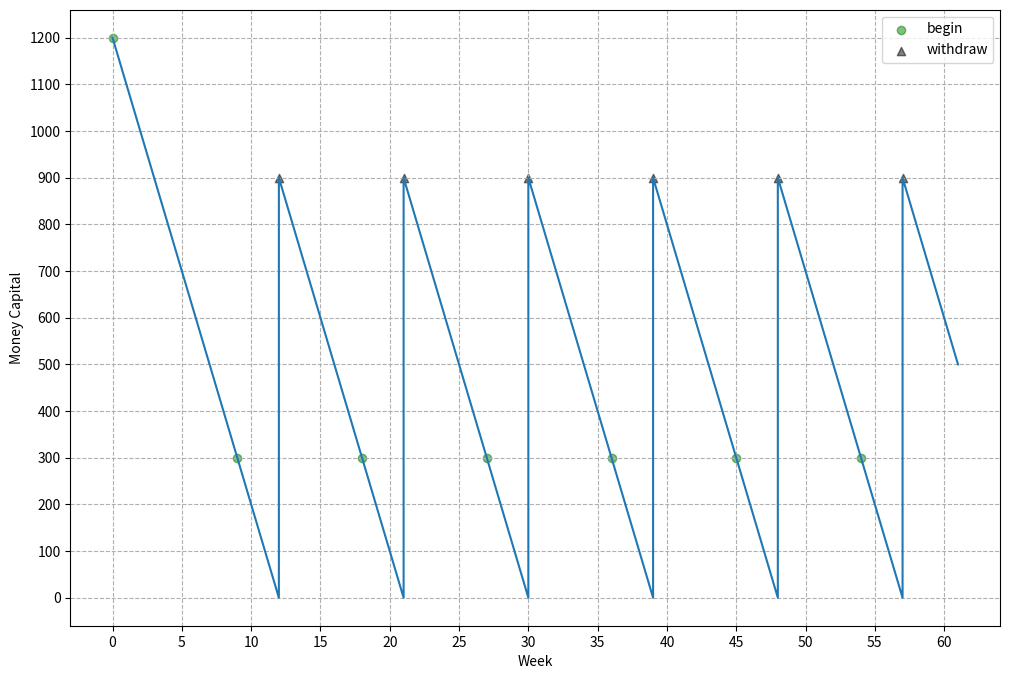

Write Python code to recreate this figure.
import matplotlib.pyplot as plt


def if_withdraw(ptrs_begin, step):
    """If withdraw money capital from the form of good capital."""
    global money_capital
    for ptr in reversed(ptrs_begin):
        if (step - ptr) == turnover_time:
            money_capital += Arbeitsperiode * flüssiges_Kapital_per_week
            step_money_capital_list.append([step, money_capital])
            ptrs_withdraw.append(step)
            break


def get_begin_point(step):
    """Collect the point of beginning."""
    if step % Arbeitsperiode == 0:
        ptrs_begin.append(step)


def get_special_point_from(ptrs_list, resources_list):
    target_list = []
    for ptr in ptrs_list:
        for i in range(len(resources_list)):
            if ptr == resources_list[i][0]:
                target_list.append(resources_list[i][1])
                break
    return target_list


Arbeitsperiode = 9  # labour time
Umlaufszeit = 3  # circulating time
other_Produktionsperiode = 0  # default 0 here
turnover_time = Arbeitsperiode + other_Produktionsperiode + Umlaufszeit

flüssiges_Kapital_per_week = 100
money_capital = turnover_time * flüssiges_Kapital_per_week

step_money_capital_list = [[0, money_capital]]
ptrs_begin = [0]
ptrs_withdraw = []

step_length = 1
for step in range(step_length * 1, step_length * int(50 / step_length + turnover_time)):
    money_capital -= flüssiges_Kapital_per_week * step_length
    step_money_capital_list.append([step, money_capital])

    if_withdraw(ptrs_begin, step)
    get_begin_point(step)

steps, money_capitals = zip(*step_money_capital_list)

# draw
plt.figure(figsize=(12, 8))

plt.plot(steps, money_capitals)

plt.scatter(
    ptrs_begin,
    get_special_point_from(ptrs_begin, step_money_capital_list),
    c="g",
    alpha=0.5,
    label="begin",
)

plt.scatter(
    ptrs_withdraw,
    get_special_point_from(ptrs_withdraw, step_money_capital_list[::-1]),
    c="k",
    marker="^",
    alpha=0.5,
    label="withdraw",
)

plt.legend()

plt.xlabel("Week")
plt.ylabel("Money Capital")

plt.xticks(range(int(min(steps)), int(max(steps)) + 1, 5))
plt.yticks(
    range(
        int(min(money_capitals)),
        int(max(money_capitals)) + 1,
        flüssiges_Kapital_per_week,
    )
)

plt.grid(linestyle="--", alpha=1)

plt.show()
